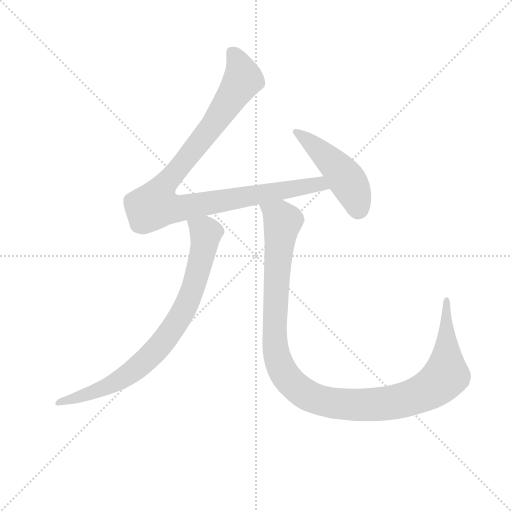
t = 0.00 s
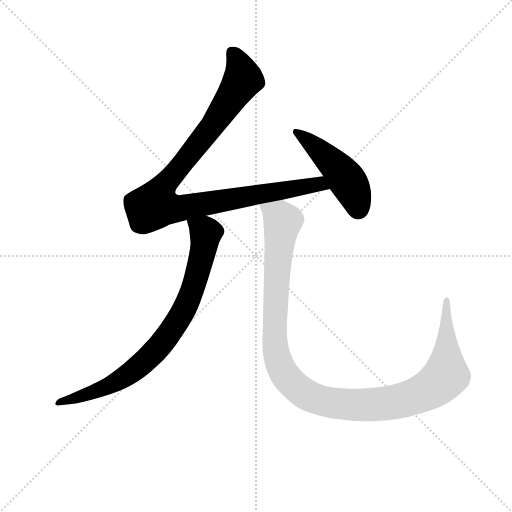
t = 2.65 s
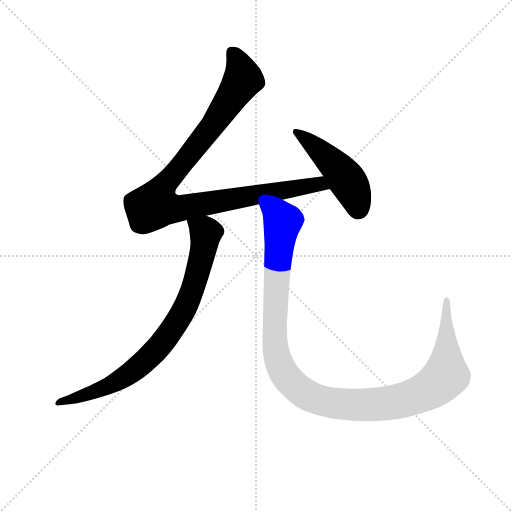
t = 2.84 s
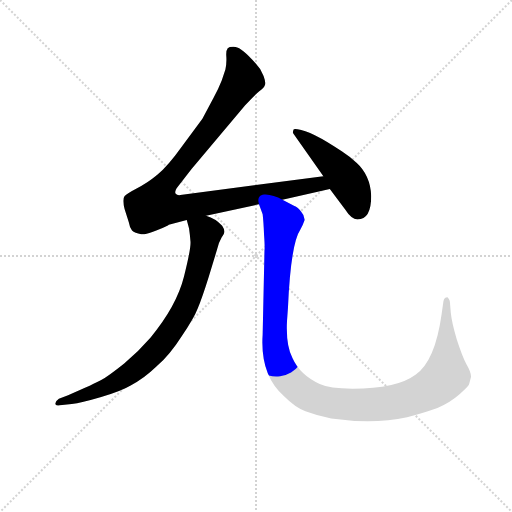
t = 3.03 s
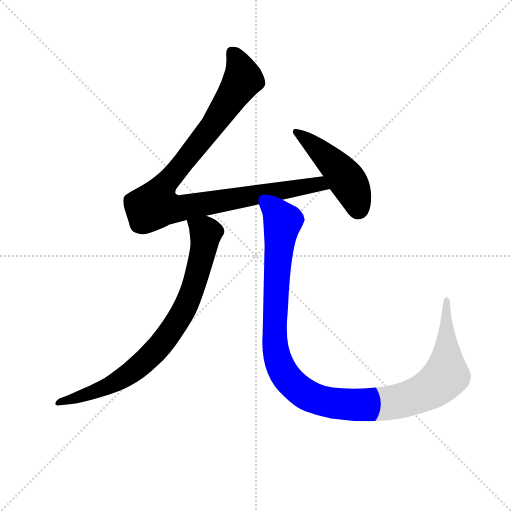
t = 3.21 s
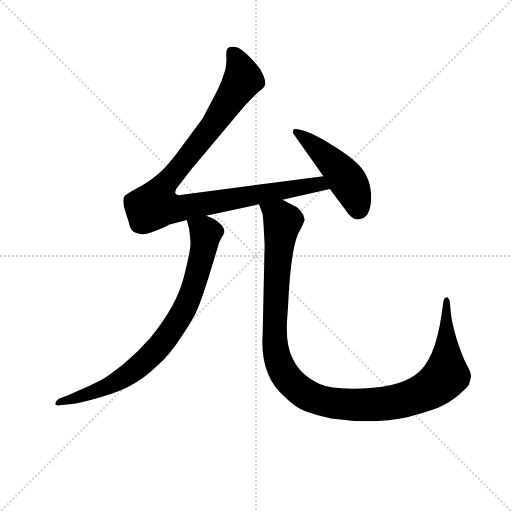
t = 3.88 s

The animated SVG that drew these frames (rendered in a browser with its animation timeline set to each time). Animation: 4 CSS @keyframes rules; one cycle of 3.88 s.

<svg version="1.1" viewBox="0 0 1024 1024" xmlns="http://www.w3.org/2000/svg">
  <g stroke="lightgray" stroke-dasharray="1,1" stroke-width="1" transform="scale(4, 4)">
    <line x1="0" y1="0" x2="256" y2="256"></line>
    <line x1="256" y1="0" x2="0" y2="256"></line>
    <line x1="128" y1="0" x2="128" y2="256"></line>
    <line x1="0" y1="128" x2="256" y2="128"></line>
  </g>
<g transform="scale(0.92, -0.92) translate(60, -900)">
   <style type="text/css">
    @keyframes keyframes0 {
      from {
       stroke: blue;
       stroke-dashoffset: 1035;
       stroke-width: 128;
       }
       77% {
       animation-timing-function: step-end;
       stroke: blue;
       stroke-dashoffset: 0;
       stroke-width: 128;
       }
       to {
       stroke: black;
       stroke-width: 1024;
       }
       }
       #make-me-a-hanzi-animation-0 {
         animation: keyframes0 1.092285s both;
         animation-delay: 0.000000s;
         animation-timing-function: linear;
       }
    @keyframes keyframes1 {
      from {
       stroke: blue;
       stroke-dashoffset: 479;
       stroke-width: 128;
       }
       61% {
       animation-timing-function: step-end;
       stroke: blue;
       stroke-dashoffset: 0;
       stroke-width: 128;
       }
       to {
       stroke: black;
       stroke-width: 1024;
       }
       }
       #make-me-a-hanzi-animation-1 {
         animation: keyframes1 0.639811s both;
         animation-delay: 1.092285s;
         animation-timing-function: linear;
       }
    @keyframes keyframes2 {
      from {
       stroke: blue;
       stroke-dashoffset: 824;
       stroke-width: 128;
       }
       73% {
       animation-timing-function: step-end;
       stroke: blue;
       stroke-dashoffset: 0;
       stroke-width: 128;
       }
       to {
       stroke: black;
       stroke-width: 1024;
       }
       }
       #make-me-a-hanzi-animation-2 {
         animation: keyframes2 0.920573s both;
         animation-delay: 1.732096s;
         animation-timing-function: linear;
       }
    @keyframes keyframes3 {
      from {
       stroke: blue;
       stroke-dashoffset: 1200;
       stroke-width: 128;
       }
       80% {
       animation-timing-function: step-end;
       stroke: blue;
       stroke-dashoffset: 0;
       stroke-width: 128;
       }
       to {
       stroke: black;
       stroke-width: 1024;
       }
       }
       #make-me-a-hanzi-animation-3 {
         animation: keyframes3 1.226562s both;
         animation-delay: 2.652669s;
         animation-timing-function: linear;
       }
</style>
<path d="M 643.0 517.0 L 332.0 476.0 Q 325.0 475.0 322.0 479.0 Q 319.0 483.0 324.0 491.0 L 356.0 532.0 L 473.0 671.0 Q 493.0 693.0 503.0 701.0 Q 514.0 709.0 515.0 713.0 Q 519.0 719.0 513.0 735.0 Q 507.0 751.0 495.0 763.0 Q 466.0 796.0 452.0 798.0 Q 439.0 799.0 435.0 795.0 Q 431.0 790.0 432.0 777.0 Q 433.0 764.0 430.0 749.0 L 422.0 725.0 Q 415.0 707.0 404.0 687.0 L 380.0 642.0 L 335.0 581.0 Q 305.0 539.0 282.0 520.0 Q 259.0 501.0 238.0 491.0 Q 217.0 480.0 211.0 474.0 Q 205.0 467.0 211.0 445.0 L 220.0 417.0 Q 222.0 405.0 227.0 399.0 Q 233.0 393.0 247.0 391.0 Q 261.0 389.0 305.0 410.0 Q 307.0 412.0 309.0 412.0 L 346.0 422.0 L 388.0 431.0 L 503.0 456.0 L 554.0 466.0 L 657.0 489.0 C 686.0 496.0 673.0 521.0 643.0 517.0 Z" fill="lightgray"></path> 
<path d="M 747.0 474.0 Q 745.0 519.0 715.0 546.0 Q 700.0 560.0 683.0 571.0 Q 616.0 616.0 587.0 619.0 Q 578.0 620.0 578.0 618.0 L 577.0 614.0 Q 576.0 611.0 578.0 609.0 L 643.0 517.0 L 657.0 489.0 L 690.0 445.0 Q 704.0 423.0 717.0 423.0 Q 747.0 423.0 747.0 474.0 Z" fill="lightgray"></path> 
<path d="M 346.0 422.0 L 351.0 403.0 Q 353.0 389.0 354.0 376.0 Q 356.0 363.0 340.0 299.0 Q 324.0 235.0 267.0 166.0 Q 242.0 137.0 210.0 110.0 Q 175.0 82.0 160.0 74.0 Q 146.0 66.0 88.0 41.0 L 68.0 33.0 Q 61.0 28.0 60.0 23.0 Q 60.0 17.0 70.0 19.0 L 96.0 22.0 Q 116.0 24.0 160.0 37.0 Q 204.0 50.0 224.0 62.0 Q 252.0 76.0 280.0 103.0 Q 309.0 128.0 335.0 169.0 Q 362.0 209.0 370.0 230.0 Q 379.0 251.0 394.0 299.0 L 412.0 358.0 Q 416.0 374.0 422.0 384.0 Q 428.0 393.0 428.0 397.0 Q 428.0 401.0 423.0 409.0 Q 409.0 425.0 388.0 431.0 C 360.0 443.0 338.0 451.0 346.0 422.0 Z" fill="lightgray"></path> 
<path d="M 503.0 456.0 L 511.0 434.0 Q 513.0 417.0 514.0 390.0 Q 516.0 362.0 515.0 356.0 L 511.0 173.0 Q 505.0 85.0 557.0 39.0 Q 583.0 13.0 604.0 6.0 Q 631.0 -4.0 660.0 -10.0 Q 753.0 -23.0 825.0 -7.0 Q 854.0 0.0 891.0 13.0 Q 920.0 26.0 939.0 43.0 Q 958.0 60.0 959.0 63.0 Q 960.0 65.0 964.0 81.0 Q 964.0 91.0 954.0 108.0 Q 945.0 125.0 933.0 162.0 Q 922.0 199.0 920.0 220.0 L 918.0 244.0 Q 918.0 247.0 915.0 251.0 Q 913.0 255.0 910.0 253.0 Q 906.0 253.0 904.0 245.0 L 900.0 217.0 Q 886.0 116.0 844.0 86.0 Q 803.0 55.0 706.0 55.0 Q 656.0 55.0 635.0 65.0 Q 592.0 85.0 576.0 121.0 Q 561.0 149.0 564.0 203.0 L 566.0 231.0 Q 572.0 370.0 593.0 401.0 Q 598.0 409.0 602.0 421.0 Q 603.0 431.0 594.0 441.0 Q 585.0 451.0 580.0 452.0 L 554.0 466.0 C 528.0 480.0 494.0 485.0 503.0 456.0 Z" fill="lightgray"></path> 
      <clipPath id="make-me-a-hanzi-clip-0">
      <path d="M 643.0 517.0 L 332.0 476.0 Q 325.0 475.0 322.0 479.0 Q 319.0 483.0 324.0 491.0 L 356.0 532.0 L 473.0 671.0 Q 493.0 693.0 503.0 701.0 Q 514.0 709.0 515.0 713.0 Q 519.0 719.0 513.0 735.0 Q 507.0 751.0 495.0 763.0 Q 466.0 796.0 452.0 798.0 Q 439.0 799.0 435.0 795.0 Q 431.0 790.0 432.0 777.0 Q 433.0 764.0 430.0 749.0 L 422.0 725.0 Q 415.0 707.0 404.0 687.0 L 380.0 642.0 L 335.0 581.0 Q 305.0 539.0 282.0 520.0 Q 259.0 501.0 238.0 491.0 Q 217.0 480.0 211.0 474.0 Q 205.0 467.0 211.0 445.0 L 220.0 417.0 Q 222.0 405.0 227.0 399.0 Q 233.0 393.0 247.0 391.0 Q 261.0 389.0 305.0 410.0 Q 307.0 412.0 309.0 412.0 L 346.0 422.0 L 388.0 431.0 L 503.0 456.0 L 554.0 466.0 L 657.0 489.0 C 686.0 496.0 673.0 521.0 643.0 517.0 Z" fill="lightgray"></path>
      </clipPath>
      <path clip-path="url(#make-me-a-hanzi-clip-0)" d="M 442.0 788.0 L 459.0 764.0 L 468.0 728.0 L 400.0 624.0 L 303.0 505.0 L 277.0 453.0 L 333.0 447.0 L 622.0 499.0 L 648.0 493.0 " fill="none" id="make-me-a-hanzi-animation-0" stroke-dasharray="907 1814" stroke-linecap="round"></path>

      <clipPath id="make-me-a-hanzi-clip-1">
      <path d="M 747.0 474.0 Q 745.0 519.0 715.0 546.0 Q 700.0 560.0 683.0 571.0 Q 616.0 616.0 587.0 619.0 Q 578.0 620.0 578.0 618.0 L 577.0 614.0 Q 576.0 611.0 578.0 609.0 L 643.0 517.0 L 657.0 489.0 L 690.0 445.0 Q 704.0 423.0 717.0 423.0 Q 747.0 423.0 747.0 474.0 Z" fill="lightgray"></path>
      </clipPath>
      <path clip-path="url(#make-me-a-hanzi-clip-1)" d="M 583.0 615.0 L 677.0 531.0 L 711.0 479.0 L 719.0 445.0 " fill="none" id="make-me-a-hanzi-animation-1" stroke-dasharray="351 702" stroke-linecap="round"></path>

      <clipPath id="make-me-a-hanzi-clip-2">
      <path d="M 346.0 422.0 L 351.0 403.0 Q 353.0 389.0 354.0 376.0 Q 356.0 363.0 340.0 299.0 Q 324.0 235.0 267.0 166.0 Q 242.0 137.0 210.0 110.0 Q 175.0 82.0 160.0 74.0 Q 146.0 66.0 88.0 41.0 L 68.0 33.0 Q 61.0 28.0 60.0 23.0 Q 60.0 17.0 70.0 19.0 L 96.0 22.0 Q 116.0 24.0 160.0 37.0 Q 204.0 50.0 224.0 62.0 Q 252.0 76.0 280.0 103.0 Q 309.0 128.0 335.0 169.0 Q 362.0 209.0 370.0 230.0 Q 379.0 251.0 394.0 299.0 L 412.0 358.0 Q 416.0 374.0 422.0 384.0 Q 428.0 393.0 428.0 397.0 Q 428.0 401.0 423.0 409.0 Q 409.0 425.0 388.0 431.0 C 360.0 443.0 338.0 451.0 346.0 422.0 Z" fill="lightgray"></path>
      </clipPath>
      <path clip-path="url(#make-me-a-hanzi-clip-2)" d="M 354.0 419.0 L 388.0 393.0 L 379.0 344.0 L 352.0 254.0 L 301.0 165.0 L 257.0 117.0 L 190.0 68.0 L 148.0 49.0 L 67.0 26.0 " fill="none" id="make-me-a-hanzi-animation-2" stroke-dasharray="696 1392" stroke-linecap="round"></path>

      <clipPath id="make-me-a-hanzi-clip-3">
      <path d="M 503.0 456.0 L 511.0 434.0 Q 513.0 417.0 514.0 390.0 Q 516.0 362.0 515.0 356.0 L 511.0 173.0 Q 505.0 85.0 557.0 39.0 Q 583.0 13.0 604.0 6.0 Q 631.0 -4.0 660.0 -10.0 Q 753.0 -23.0 825.0 -7.0 Q 854.0 0.0 891.0 13.0 Q 920.0 26.0 939.0 43.0 Q 958.0 60.0 959.0 63.0 Q 960.0 65.0 964.0 81.0 Q 964.0 91.0 954.0 108.0 Q 945.0 125.0 933.0 162.0 Q 922.0 199.0 920.0 220.0 L 918.0 244.0 Q 918.0 247.0 915.0 251.0 Q 913.0 255.0 910.0 253.0 Q 906.0 253.0 904.0 245.0 L 900.0 217.0 Q 886.0 116.0 844.0 86.0 Q 803.0 55.0 706.0 55.0 Q 656.0 55.0 635.0 65.0 Q 592.0 85.0 576.0 121.0 Q 561.0 149.0 564.0 203.0 L 566.0 231.0 Q 572.0 370.0 593.0 401.0 Q 598.0 409.0 602.0 421.0 Q 603.0 431.0 594.0 441.0 Q 585.0 451.0 580.0 452.0 L 554.0 466.0 C 528.0 480.0 494.0 485.0 503.0 456.0 Z" fill="lightgray"></path>
      </clipPath>
      <path clip-path="url(#make-me-a-hanzi-clip-3)" d="M 510.0 452.0 L 548.0 428.0 L 554.0 417.0 L 539.0 256.0 L 538.0 160.0 L 544.0 118.0 L 566.0 76.0 L 605.0 42.0 L 660.0 24.0 L 747.0 20.0 L 833.0 35.0 L 878.0 56.0 L 910.0 84.0 L 910.0 247.0 " fill="none" id="make-me-a-hanzi-animation-3" stroke-dasharray="1072 2144" stroke-linecap="round"></path>

</g>
</svg>
